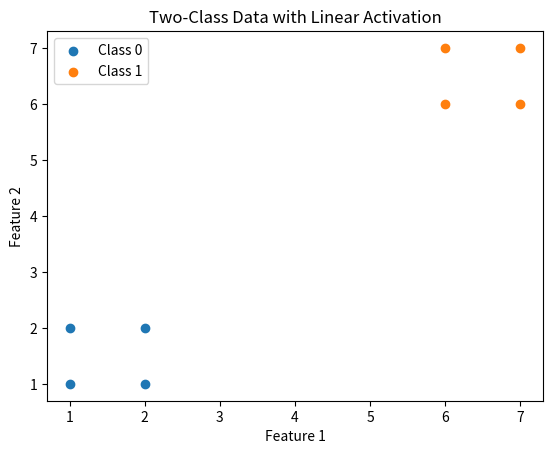

Source code (Python):
import numpy as np
import matplotlib.pyplot as plt
# Two-class data
X = np.array([
    [1, 1],
    [2, 1],
    [1, 2],
    [2, 2],
    [6, 6],
    [7, 6],
    [6, 7],
    [7, 7]
], dtype=float)
y = np.array([0, 0, 0, 0, 1, 1, 1, 1], dtype=float)
# Initial weights and bias
weights = np.zeros(2)
bias = 0
learning_rate = 0.01
epochs = 1000
# Training
for epoch in range(epochs):
    output = np.dot(X, weights) + bias
    error = y - output
    weights += learning_rate * np.dot(X.T, error)
    bias += learning_rate * np.sum(error)
# Prediction
output = np.dot(X, weights) + bias
predicted = (output >= 0.5).astype(int)
print("Two-Class Neural Network")
print("------------------------")
print("Weights:", weights)
print("Bias:", bias)
print("Predicted Classes:", predicted)
# Plot
plt.scatter(
    X[y == 0, 0],
    X[y == 0, 1],
    label="Class 0"
)
plt.scatter(
    X[y == 1, 0],
    X[y == 1, 1],
    label="Class 1"
)
plt.xlabel("Feature 1")
plt.ylabel("Feature 2")
plt.title("Two-Class Data with Linear Activation")
plt.legend()
plt.show()
